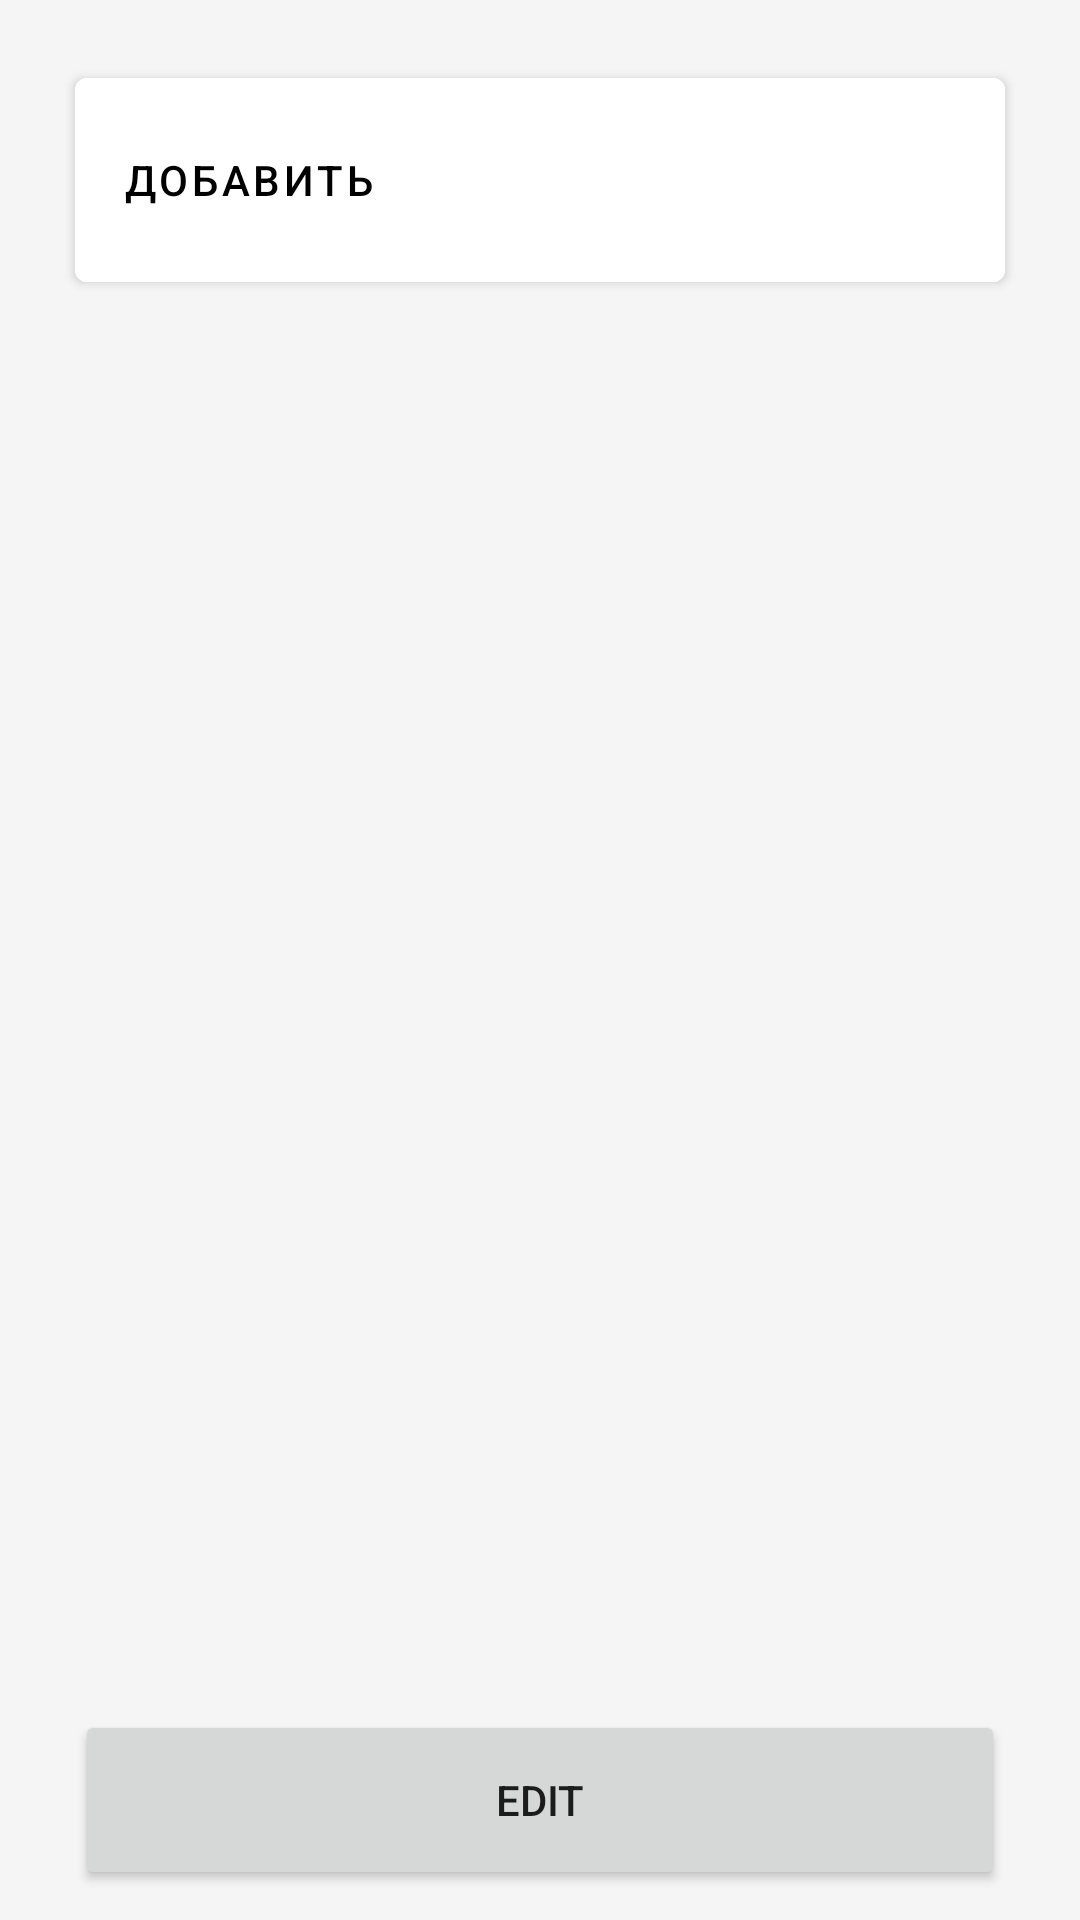

Android layout source for this screen:
<!-- AndroidManifest.xml: application theme Theme.Homework3 -->
<!-- res/layout/fragment_trip.xml -->
<?xml version="1.0" encoding="utf-8"?>
<androidx.constraintlayout.widget.ConstraintLayout xmlns:android="http://schemas.android.com/apk/res/android"
    xmlns:app="http://schemas.android.com/apk/res-auto"
    xmlns:tools="http://schemas.android.com/tools"
    android:layout_width="match_parent"
    android:layout_height="match_parent"
    android:background="#F5F5F5"
    tools:context=".TripFragment">

    <com.google.android.material.button.MaterialButton
        android:layout_width="0dp"
        android:layout_height="80dp"
        android:layout_marginTop="20dp"
        android:layout_marginStart="25dp"
        android:layout_marginEnd="25dp"
        app:iconSize="32dp"
        app:icon="@drawable/plus_circle"
        app:iconTint="@color/black"
        android:backgroundTint="@color/white"
        android:textColor="@color/black"
        android:text="Добавить"
        android:textAlignment="textStart"
        app:layout_constraintEnd_toEndOf="parent"
        app:layout_constraintStart_toStartOf="parent"
        app:layout_constraintTop_toTopOf="parent" />

    <Button
        android:id="@+id/edit_trip_button"
        android:layout_width="0dp"
        android:layout_height="60dp"
        android:layout_marginStart="25dp"
        android:layout_marginEnd="25dp"
        android:layout_marginBottom="10dp"
        android:text="EDIT"
        app:layout_constraintBottom_toBottomOf="parent"
        app:layout_constraintEnd_toEndOf="parent"
        app:layout_constraintStart_toStartOf="parent" />

</androidx.constraintlayout.widget.ConstraintLayout>
<!-- resources referenced by this layout -->
<resources>
  <style name="Theme.Homework3" parent="Theme.MaterialComponents.DayNight.DarkActionBar">
          
          <item name="colorPrimary">@color/purple_500</item>
          <item name="colorPrimaryVariant">@color/purple_700</item>
          <item name="colorOnPrimary">@color/white</item>
          
          <item name="colorSecondary">@color/teal_200</item>
          <item name="colorSecondaryVariant">@color/teal_700</item>
          <item name="colorOnSecondary">@color/black</item>
          
          <item name="android:statusBarColor" tools:targetApi="l">?attr/colorPrimaryVariant</item>
  
          <item name="windowActionBar">false</item>
          <item name="windowNoTitle">true</item>
          
      </style>
  <!-- not gathered from this repository: default colours our renderer supplied (Android Studio template values) -->
  <color name="purple_500">#FF6200EE</color>
  <color name="purple_700">#FF3700B3</color>
  <color name="teal_200">#FF03DAC5</color>
  <color name="teal_700">#FF018786</color>
  <color name="black">#FF000000</color>
  <color name="white">#FFFFFFFF</color>
</resources>
